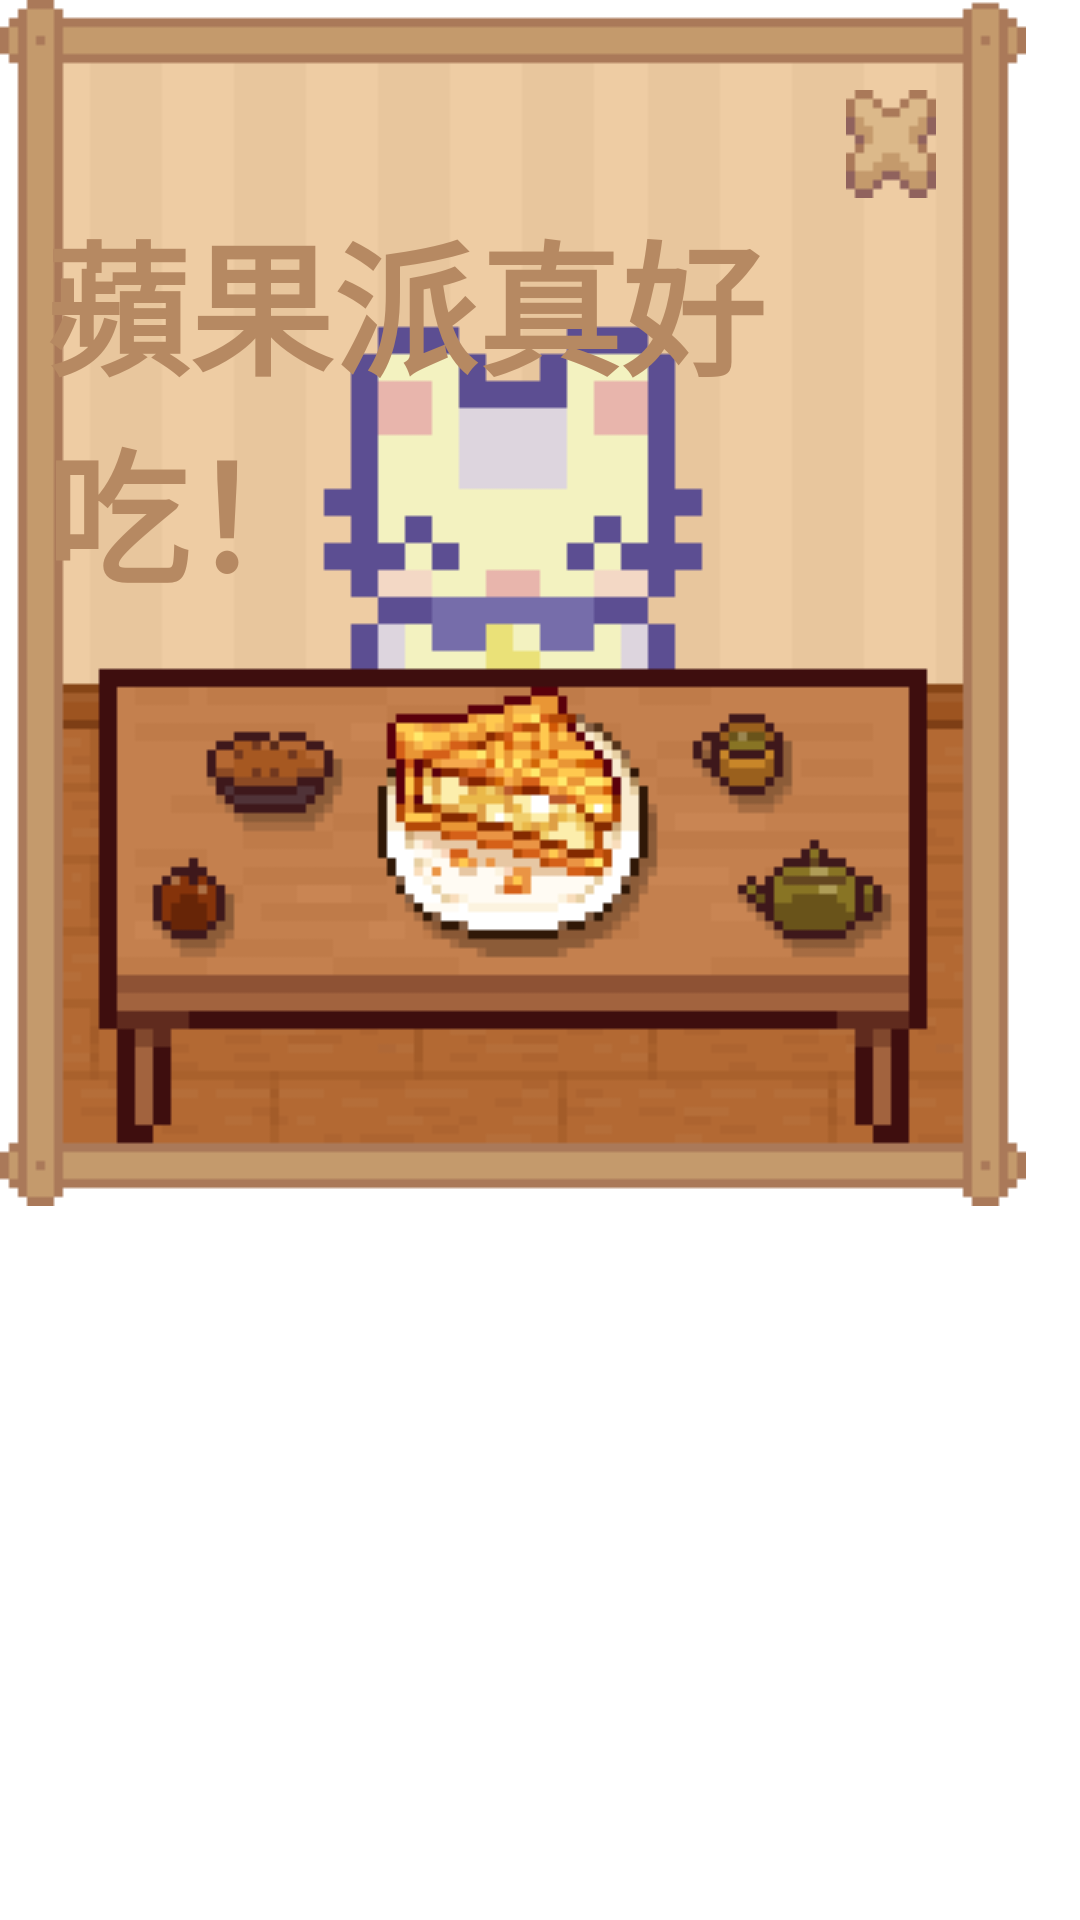

This screen was rendered from an Android layout file. Write that file and the resources it references.
<!-- AndroidManifest.xml: application theme Theme.NoActionBar -->
<!-- res/layout/activity_eat_applepie.xml -->
<?xml version="1.0" encoding="utf-8"?>
<LinearLayout xmlns:android="http://schemas.android.com/apk/res/android"
    xmlns:app="http://schemas.android.com/apk/res-auto"
    xmlns:tools="http://schemas.android.com/tools"
    android:layout_width="match_parent"
    android:layout_height="match_parent"
    tools:context=".settings">

    <LinearLayout
        android:layout_width="342dp"
        android:layout_height="402dp"
        android:background="@drawable/eat_applepie"
        android:orientation="vertical">

        <ImageButton
            android:id="@+id/dismiss"
            android:layout_width="wrap_content"
            android:layout_height="wrap_content"
            android:layout_gravity="right"
            android:layout_marginTop="30dp"
            android:layout_marginEnd="30dp"
            android:layout_weight="0"
            android:background="@drawable/food_close" />

        <TextView
            style="@style/font_style"
            android:layout_width="wrap_content"
            android:layout_height="wrap_content"
            android:layout_gravity="center"
            android:layout_marginLeft="10dp"
            android:text="蘋果派真好吃！" />


    </LinearLayout>


</LinearLayout>
<!-- resources referenced by this layout -->
<resources>
  <!-- drawable eat_applepie: png bitmap (drawable, 6753 bytes) -->
  <!-- drawable food_close (drawable) -->
  <?xml version="1.0" encoding="utf-8"?>
  <selector xmlns:android="http://schemas.android.com/apk/res/android">
      <item
          android:state_enabled="false"
          android:drawable="@drawable/food_close1" />
      <item
          android:state_pressed="true"
          android:state_enabled="true"
          android:drawable="@drawable/food_close2" />
  </selector>
  <style name="font_style">
          <item name="android:textSize">48dp</item>
          <item name="fontFamily">@font/silver</item>
          <item name="android:textStyle">bold</item>
          <item name="android:textColor">@color/Brown</item>
      </style>
  <style name="Theme.NoActionBar" parent="Theme.PetNeverland">
          <item name="windowNoTitle">true</item>
          <item name="windowActionBar">false</item>
          <item name="android:windowFullscreen">true</item>
      </style>
  <!-- drawable food_close1: png bitmap (drawable, 341 bytes) -->
  <!-- drawable food_close2: png bitmap (drawable, 329 bytes) -->
  <color name="Brown">#b68962</color>
  <style name="Theme.PetNeverland" parent="Theme.MaterialComponents.DayNight.DarkActionBar">
          
          <item name="colorPrimary">@color/purple_500</item>
          <item name="colorPrimaryVariant">@color/purple_700</item>
          <item name="colorOnPrimary">@color/white</item>
          
          <item name="colorSecondary">@color/teal_200</item>
          <item name="colorSecondaryVariant">@color/teal_700</item>
          <item name="colorOnSecondary">@color/black</item>
          
          <item name="android:statusBarColor">?attr/colorPrimaryVariant</item>
          
      </style>
  <color name="purple_500">#FF6200EE</color>
  <color name="purple_700">#FF3700B3</color>
  <color name="white">#FFFFFFFF</color>
  <color name="teal_200">#FF03DAC5</color>
  <color name="teal_700">#FF018786</color>
  <color name="black">#FF000000</color>
</resources>
